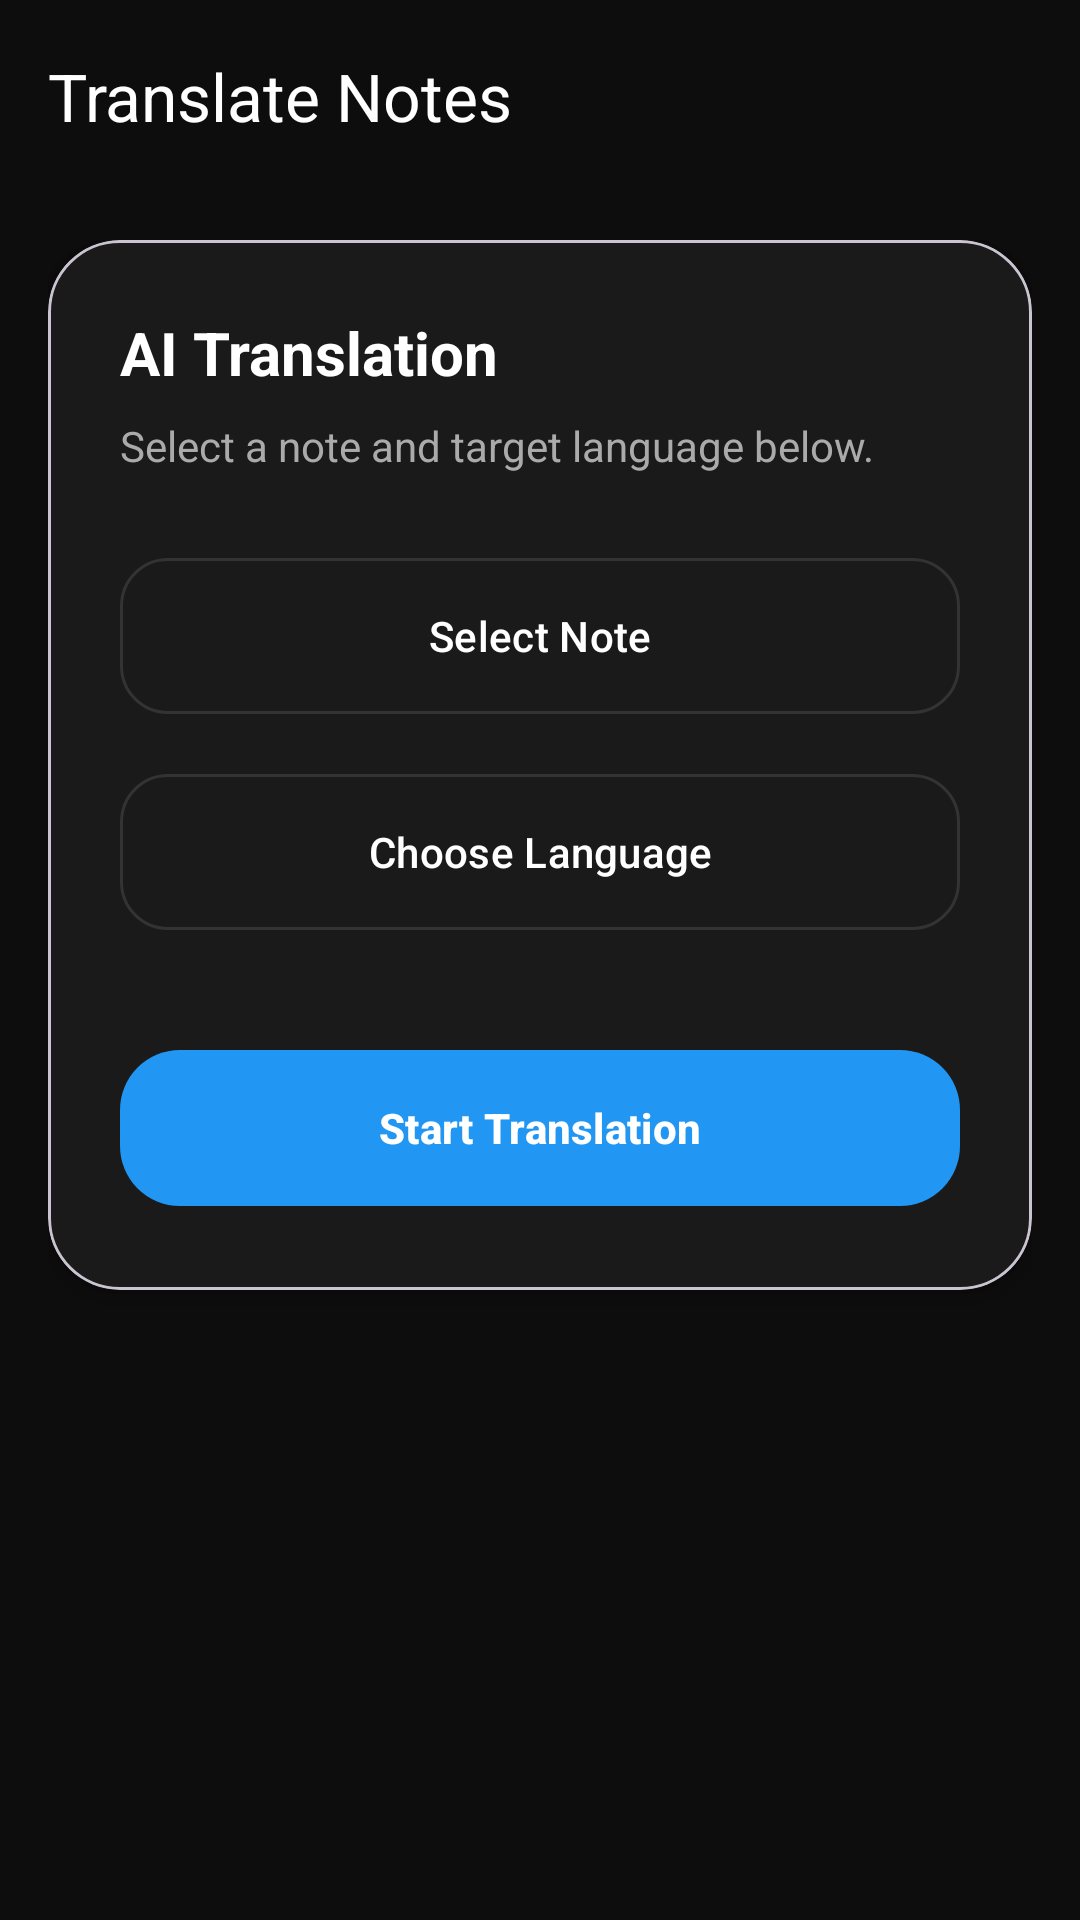

Android layout source for this screen:
<!-- AndroidManifest.xml: application theme Theme.NoteX -->
<!-- res/layout/activity_translate.xml -->
<?xml version="1.0" encoding="utf-8"?>
<androidx.coordinatorlayout.widget.CoordinatorLayout
    xmlns:android="http://schemas.android.com/apk/res/android"
    xmlns:app="http://schemas.android.com/apk/res-auto"
    android:layout_width="match_parent"
    android:layout_height="match_parent"
    android:background="#0D0D0D"
    android:fitsSystemWindows="true">

    <com.google.android.material.appbar.AppBarLayout
        android:layout_width="match_parent"
        android:layout_height="wrap_content"
        android:background="#0D0D0D">

        <com.google.android.material.appbar.MaterialToolbar
            android:id="@+id/topAppBar"
            android:layout_width="match_parent"
            android:layout_height="?attr/actionBarSize"
            app:title="Translate Notes"
            app:titleTextColor="#FFFFFF" />

    </com.google.android.material.appbar.AppBarLayout>

    <androidx.core.widget.NestedScrollView
        android:layout_width="match_parent"
        android:layout_height="match_parent"
        app:layout_behavior="@string/appbar_scrolling_view_behavior">

        <LinearLayout
            android:layout_width="match_parent"
            android:layout_height="wrap_content"
            android:orientation="vertical"
            android:padding="16dp">

            <com.google.android.material.card.MaterialCardView
                android:layout_width="match_parent"
                android:layout_height="wrap_content"
                android:layout_marginBottom="16dp"
                app:cardCornerRadius="24dp"
                app:cardBackgroundColor="#1A1A1A"
                app:cardElevation="4dp">

                <LinearLayout
                    android:layout_width="match_parent"
                    android:layout_height="wrap_content"
                    android:orientation="vertical"
                    android:padding="24dp">

                    <TextView
                        android:layout_width="match_parent"
                        android:layout_height="wrap_content"
                        android:text="AI Translation"
                        android:textColor="#FFFFFF"
                        android:textStyle="bold"
                        android:textSize="20sp"
                        android:layout_marginBottom="8dp"/>

                    <TextView
                        android:layout_width="match_parent"
                        android:layout_height="wrap_content"
                        android:text="Select a note and target language below."
                        android:textColor="#AAAAAA"
                        android:textSize="14sp"
                        android:layout_marginBottom="24dp"/>

                    <com.google.android.material.button.MaterialButton
                        android:id="@+id/btnSelectNote"
                        android:layout_width="match_parent"
                        android:layout_height="60dp"
                        android:text="Select Note"
                        android:textAllCaps="false"
                        app:cornerRadius="16dp"
                        app:backgroundTint="#1A1A1A"
                        android:textColor="#FFFFFF"
                        app:strokeColor="#333333"
                        app:strokeWidth="1dp"
                        android:layout_marginBottom="12dp"
                        app:icon="@drawable/ic_folder"
                        app:iconGravity="textStart"/>

                    <com.google.android.material.button.MaterialButton
                        android:id="@+id/btnSelectLanguage"
                        android:layout_width="match_parent"
                        android:layout_height="60dp"
                        android:text="Choose Language"
                        android:textAllCaps="false"
                        app:cornerRadius="16dp"
                        app:backgroundTint="#1A1A1A"
                        android:textColor="#FFFFFF"
                        app:strokeColor="#333333"
                        app:strokeWidth="1dp"
                        android:layout_marginBottom="32dp"
                        app:icon="@drawable/ic_search"
                        app:iconGravity="textStart"/>

                    <com.google.android.material.button.MaterialButton
                        android:id="@+id/btnTranslate"
                        android:layout_width="match_parent"
                        android:layout_height="60dp"
                        android:text="Start Translation"
                        android:textAllCaps="false"
                        android:textStyle="bold"
                        app:cornerRadius="20dp"
                        app:backgroundTint="#2196F3"
                        android:textColor="#FFFFFF"/>

                </LinearLayout>

            </com.google.android.material.card.MaterialCardView>

            <com.google.android.material.card.MaterialCardView
                android:id="@+id/statusCard"
                android:layout_width="match_parent"
                android:layout_height="wrap_content"
                app:cardCornerRadius="24dp"
                app:cardBackgroundColor="#1A1A1A"
                android:visibility="gone">

                <LinearLayout
                    android:layout_width="match_parent"
                    android:layout_height="wrap_content"
                    android:orientation="vertical"
                    android:padding="20dp"
                    android:gravity="center">

                    <com.google.android.material.progressindicator.CircularProgressIndicator
                        android:layout_width="wrap_content"
                        android:layout_height="wrap_content"
                        android:indeterminate="true"
                        android:layout_marginBottom="16dp"
                        app:indicatorColor="#2196F3"/>

                    <TextView
                        android:id="@+id/tvStatus"
                        android:layout_width="wrap_content"
                        android:layout_height="wrap_content"
                        android:text="AI is processing..."
                        android:textColor="#FFFFFF"
                        android:textSize="14sp"/>

                </LinearLayout>

            </com.google.android.material.card.MaterialCardView>

        </LinearLayout>
    </androidx.core.widget.NestedScrollView>

</androidx.coordinatorlayout.widget.CoordinatorLayout>
<!-- resources referenced by this layout -->
<resources>
  <style name="Theme.NoteX" parent="Base.Theme.NoteX" />
  <style name="Base.Theme.NoteX" parent="Theme.Material3.DayNight.NoActionBar">
          <item name="android:windowBackground">?attr/colorSurface</item>
          <item name="colorPrimary">#2196F3</item>
      </style>
</resources>
